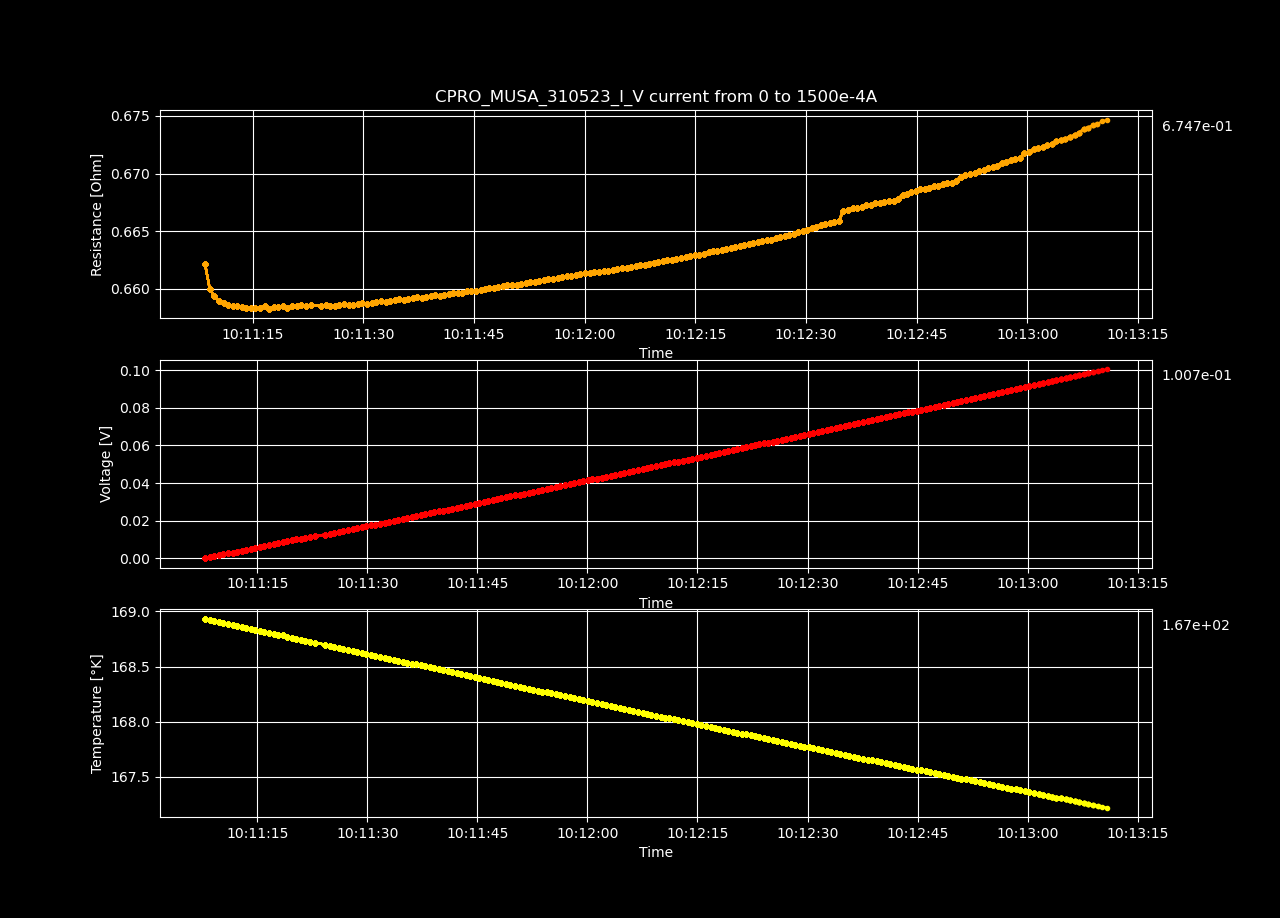

Values plotted in this chart, from the file beside it:
Datetime, Temperature [K], Voltage [V], Resistance [𝛀], Current Source [A], Electric Field [V/cm], Restivity [𝛀 cm], Current Density [A/cm2]
2023-05-31 10:11:07.893738, 168.9, 3.3171216e-06, inf, 0.0, 6.37908e-05, inf, 0.0
2023-05-31 10:11:08.525135, 168.9, 0.0004991, 0.6621, 0.0007538, 0.009598, 1.133, 0.008469
2023-05-31 10:11:09.151554, 168.9, 0.000995, 0.66, 0.001508, 0.01913, 1.13, 0.01694
2023-05-31 10:11:09.758381, 168.9, 0.001491, 0.6594, 0.002261, 0.02867, 1.129, 0.02541
2023-05-31 10:11:10.387474, 168.9, 0.001987, 0.6589, 0.003015, 0.03821, 1.128, 0.03388
2023-05-31 10:11:11.023727, 168.9, 0.002483, 0.6587, 0.003769, 0.04774, 1.127, 0.04235
2023-05-31 10:11:11.644748, 168.9, 0.002979, 0.6586, 0.004523, 0.05728, 1.127, 0.05082
2023-05-31 10:11:12.258867, 168.9, 0.003475, 0.6585, 0.005276, 0.06682, 1.127, 0.05929
2023-05-31 10:11:12.883003, 168.9, 0.003971, 0.6585, 0.00603, 0.07636, 1.127, 0.06775
2023-05-31 10:11:13.502670, 168.9, 0.004466, 0.6584, 0.006784, 0.08589, 1.127, 0.07622
2023-05-31 10:11:14.133344, 168.8, 0.004963, 0.6584, 0.007538, 0.09543, 1.127, 0.08469
2023-05-31 10:11:14.750825, 168.8, 0.005458, 0.6583, 0.008291, 0.105, 1.127, 0.09316
2023-05-31 10:11:15.355415, 168.8, 0.005954, 0.6583, 0.009045, 0.1145, 1.127, 0.1016
2023-05-31 10:11:15.962053, 168.8, 0.006451, 0.6583, 0.009799, 0.1241, 1.127, 0.1101
2023-05-31 10:11:16.588357, 168.8, 0.00695, 0.6586, 0.01055, 0.1336, 1.127, 0.1186
2023-05-31 10:11:17.218795, 168.8, 0.007443, 0.6583, 0.01131, 0.1431, 1.127, 0.127
2023-05-31 10:11:17.828045, 168.8, 0.007941, 0.6584, 0.01206, 0.1527, 1.127, 0.1355
2023-05-31 10:11:18.450969, 168.8, 0.008437, 0.6584, 0.01281, 0.1623, 1.127, 0.144
2023-05-31 10:11:19.069140, 168.8, 0.008934, 0.6585, 0.01357, 0.1718, 1.127, 0.1524
2023-05-31 10:11:19.697257, 168.8, 0.009428, 0.6583, 0.01432, 0.1813, 1.127, 0.1609
2023-05-31 10:11:20.326234, 168.8, 0.009927, 0.6585, 0.01508, 0.1909, 1.127, 0.1694
2023-05-31 10:11:20.942056, 168.7, 0.01042, 0.6586, 0.01583, 0.2005, 1.127, 0.1779
2023-05-31 10:11:21.569306, 168.7, 0.01092, 0.6586, 0.01658, 0.21, 1.127, 0.1863
2023-05-31 10:11:22.195809, 168.7, 0.01142, 0.6585, 0.01734, 0.2195, 1.127, 0.1948
2023-05-31 10:11:22.821558, 168.7, 0.01191, 0.6586, 0.01809, 0.2291, 1.127, 0.2033
2023-05-31 10:11:24.280702, 168.7, 0.01241, 0.6585, 0.01884, 0.2387, 1.127, 0.2117
2023-05-31 10:11:24.914362, 168.7, 0.01291, 0.6586, 0.0196, 0.2482, 1.127, 0.2202
2023-05-31 10:11:25.523245, 168.7, 0.0134, 0.6585, 0.02035, 0.2577, 1.127, 0.2287
2023-05-31 10:11:26.127492, 168.7, 0.0139, 0.6585, 0.02111, 0.2673, 1.127, 0.2371
2023-05-31 10:11:26.732241, 168.7, 0.0144, 0.6586, 0.02186, 0.2769, 1.127, 0.2456
2023-05-31 10:11:27.360346, 168.7, 0.01489, 0.6587, 0.02261, 0.2864, 1.127, 0.2541
2023-05-31 10:11:27.989029, 168.6, 0.01539, 0.6586, 0.02337, 0.2959, 1.127, 0.2625
2023-05-31 10:11:28.597109, 168.6, 0.01589, 0.6586, 0.02412, 0.3055, 1.127, 0.271
2023-05-31 10:11:29.234861, 168.6, 0.01638, 0.6587, 0.02487, 0.3151, 1.127, 0.2795
2023-05-31 10:11:29.859159, 168.6, 0.01688, 0.6588, 0.02563, 0.3247, 1.127, 0.288
2023-05-31 10:11:30.486676, 168.6, 0.01738, 0.6587, 0.02638, 0.3342, 1.127, 0.2964
2023-05-31 10:11:31.100197, 168.6, 0.01788, 0.6587, 0.02714, 0.3438, 1.127, 0.3049
2023-05-31 10:11:31.716723, 168.6, 0.01837, 0.6588, 0.02789, 0.3534, 1.128, 0.3134
2023-05-31 10:11:32.353241, 168.6, 0.01887, 0.6589, 0.02864, 0.3629, 1.128, 0.3218
2023-05-31 10:11:33.000447, 168.6, 0.01937, 0.6589, 0.0294, 0.3725, 1.128, 0.3303
2023-05-31 10:11:33.617619, 168.6, 0.01987, 0.6589, 0.03015, 0.3821, 1.128, 0.3388
2023-05-31 10:11:34.224531, 168.6, 0.02037, 0.659, 0.0309, 0.3917, 1.128, 0.3472
2023-05-31 10:11:34.828448, 168.5, 0.02087, 0.6591, 0.03166, 0.4013, 1.128, 0.3557
2023-05-31 10:11:35.429037, 168.5, 0.02136, 0.6591, 0.03241, 0.4108, 1.128, 0.3642
2023-05-31 10:11:36.059924, 168.5, 0.02186, 0.6591, 0.03317, 0.4204, 1.128, 0.3726
2023-05-31 10:11:36.667531, 168.5, 0.02236, 0.6592, 0.03392, 0.43, 1.128, 0.3811
2023-05-31 10:11:37.270461, 168.5, 0.02286, 0.6593, 0.03467, 0.4396, 1.128, 0.3896
2023-05-31 10:11:37.874993, 168.5, 0.02336, 0.6592, 0.03543, 0.4491, 1.128, 0.3981
2023-05-31 10:11:38.483472, 168.5, 0.02385, 0.6593, 0.03618, 0.4587, 1.128, 0.4065
2023-05-31 10:11:39.107514, 168.5, 0.02435, 0.6594, 0.03693, 0.4683, 1.129, 0.415
2023-05-31 10:11:39.716843, 168.5, 0.02485, 0.6594, 0.03769, 0.4779, 1.129, 0.4235
2023-05-31 10:11:40.329722, 168.5, 0.02535, 0.6594, 0.03844, 0.4875, 1.129, 0.4319
2023-05-31 10:11:40.934835, 168.5, 0.02585, 0.6595, 0.0392, 0.4971, 1.129, 0.4404
2023-05-31 10:11:41.559205, 168.4, 0.02635, 0.6596, 0.03995, 0.5067, 1.129, 0.4489
2023-05-31 10:11:42.188562, 168.4, 0.02685, 0.6596, 0.0407, 0.5163, 1.129, 0.4573
2023-05-31 10:11:42.802340, 168.4, 0.02735, 0.6596, 0.04146, 0.5259, 1.129, 0.4658
2023-05-31 10:11:43.410895, 168.4, 0.02785, 0.6597, 0.04221, 0.5355, 1.129, 0.4743
2023-05-31 10:11:44.010999, 168.4, 0.02835, 0.6598, 0.04296, 0.5451, 1.129, 0.4828
2023-05-31 10:11:44.623462, 168.4, 0.02885, 0.6598, 0.04372, 0.5548, 1.129, 0.4912
2023-05-31 10:11:45.249101, 168.4, 0.02934, 0.6598, 0.04447, 0.5643, 1.129, 0.4997
... 140 more rows
